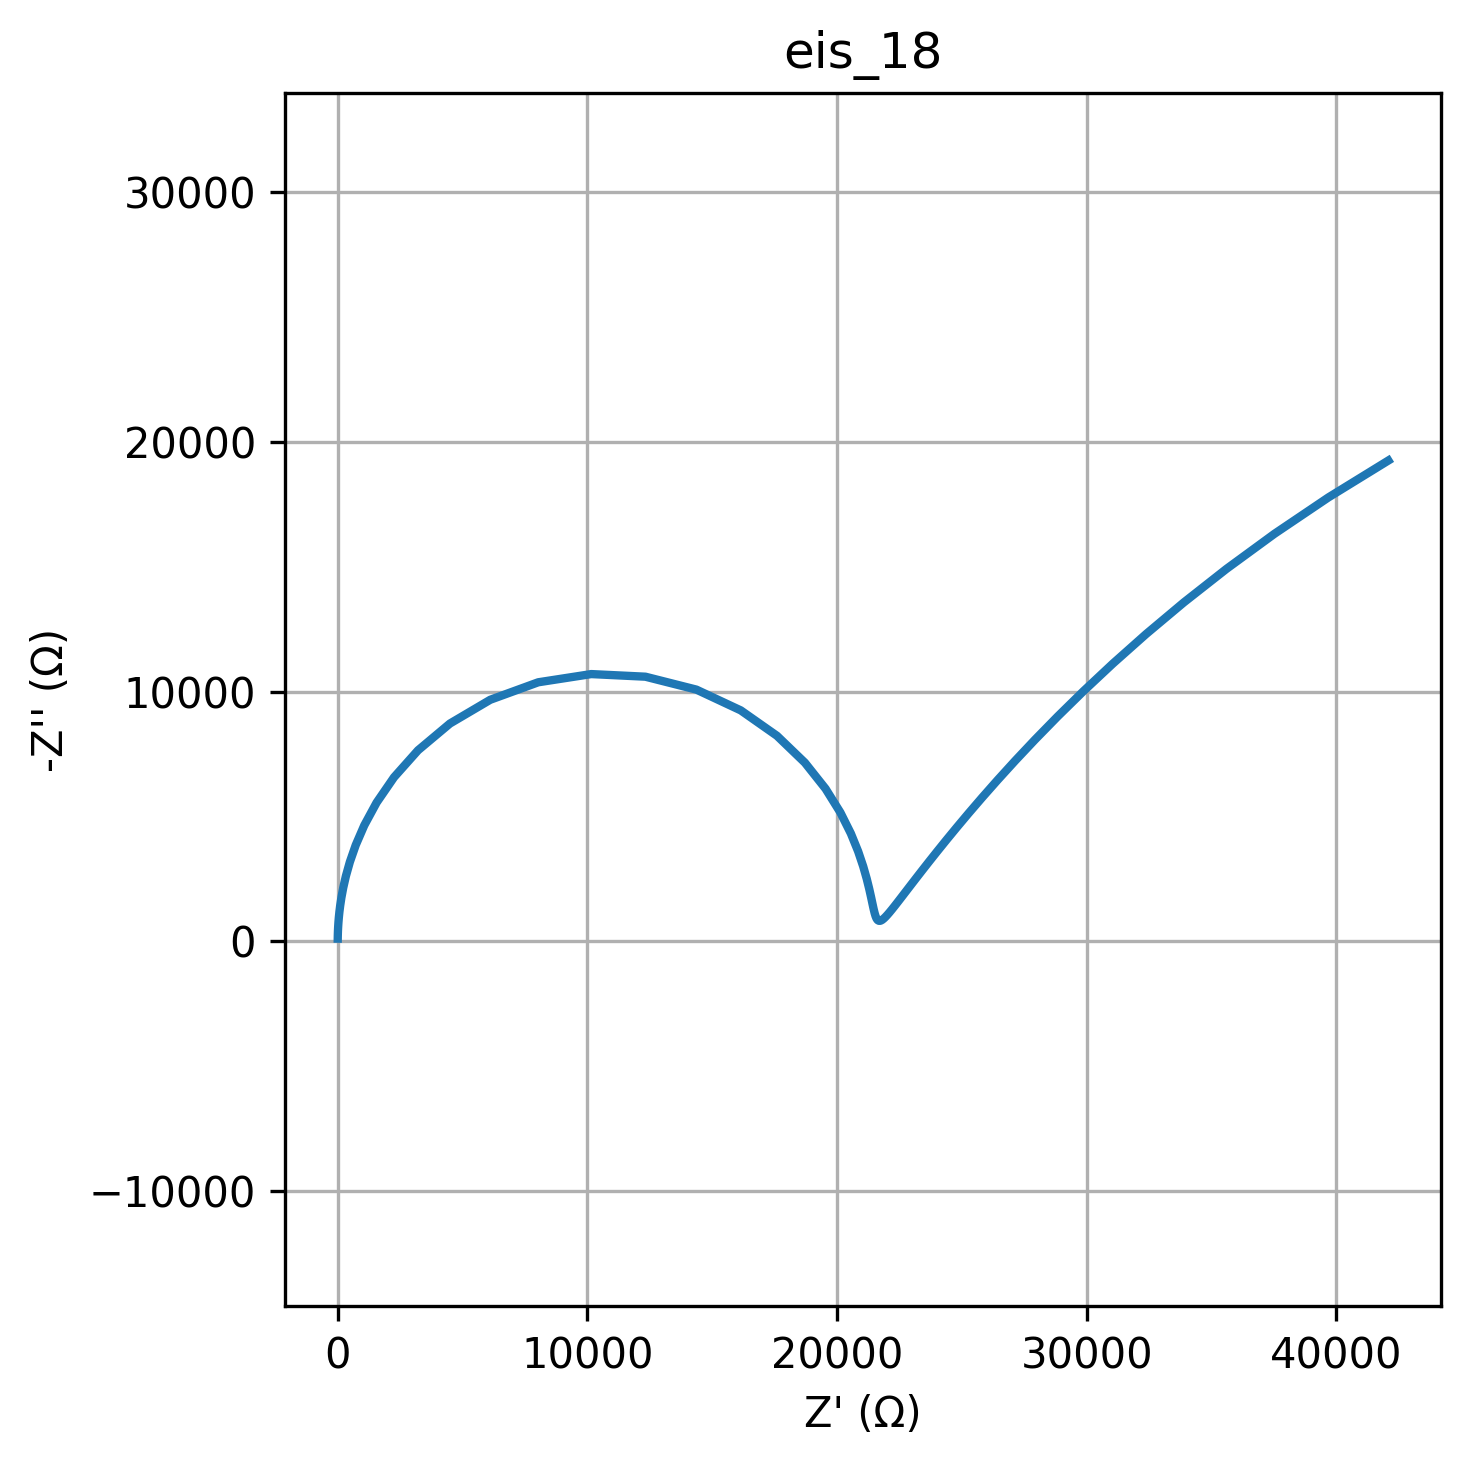

The data file committed next to this chart (first rows):
freq, Z_real, Z_imag
0.01, 42079, -19251
0.01226, 39675, -17771
0.01504, 37519, -16317
0.01844, 35597, -14912
0.02262, 33890, -13570
0.02774, 32379, -12302
0.03401, 31045, -11117
0.04171, 29870, -10016
0.05115, 28836, -9001
0.06273, 27927, -8071
0.07693, 27129, -7223
0.09434, 26428, -6453
0.1157, 25813, -5756
0.1419, 25273, -5129
0.174, 24800, -4565
0.2134, 24384, -4059
0.2617, 24019, -3607
0.3209, 23699, -3204
0.3935, 23417, -2846
0.4826, 23170, -2527
0.5918, 22952, -2246
0.7257, 22761, -1997
0.89, 22593, -1778
1.091, 22445, -1586
1.338, 22315, -1419
1.641, 22200, -1275
2.013, 22099, -1152
2.468, 22010, -1049
3.027, 21931, -964.9
3.712, 21862, -899.1
4.552, 21801, -851.5
5.583, 21746, -822.5
6.846, 21698, -812.8
8.396, 21654, -823.8
10.3, 21614, -857.5
12.63, 21577, -916.6
15.48, 21540, -1005
18.99, 21504, -1127
23.29, 21464, -1288
28.56, 21419, -1497
35.02, 21363, -1760
42.94, 21289, -2090
52.66, 21189, -2497
64.58, 21047, -2995
79.2, 20844, -3596
97.13, 20553, -4313
119.1, 20134, -5152
146.1, 19539, -6106
179.1, 18711, -7150
219.7, 17592, -8227
269.4, 16143, -9244
330.4, 14364, -10077
405.1, 12324, -10593
496.8, 10156, -10698
609.3, 8032, -10369
747.2, 6111, -9670
916.3, 4496, -8718
1124, 3218, -7646
1378, 2256, -6566
1690, 1557, -5550
... 20 more rows
